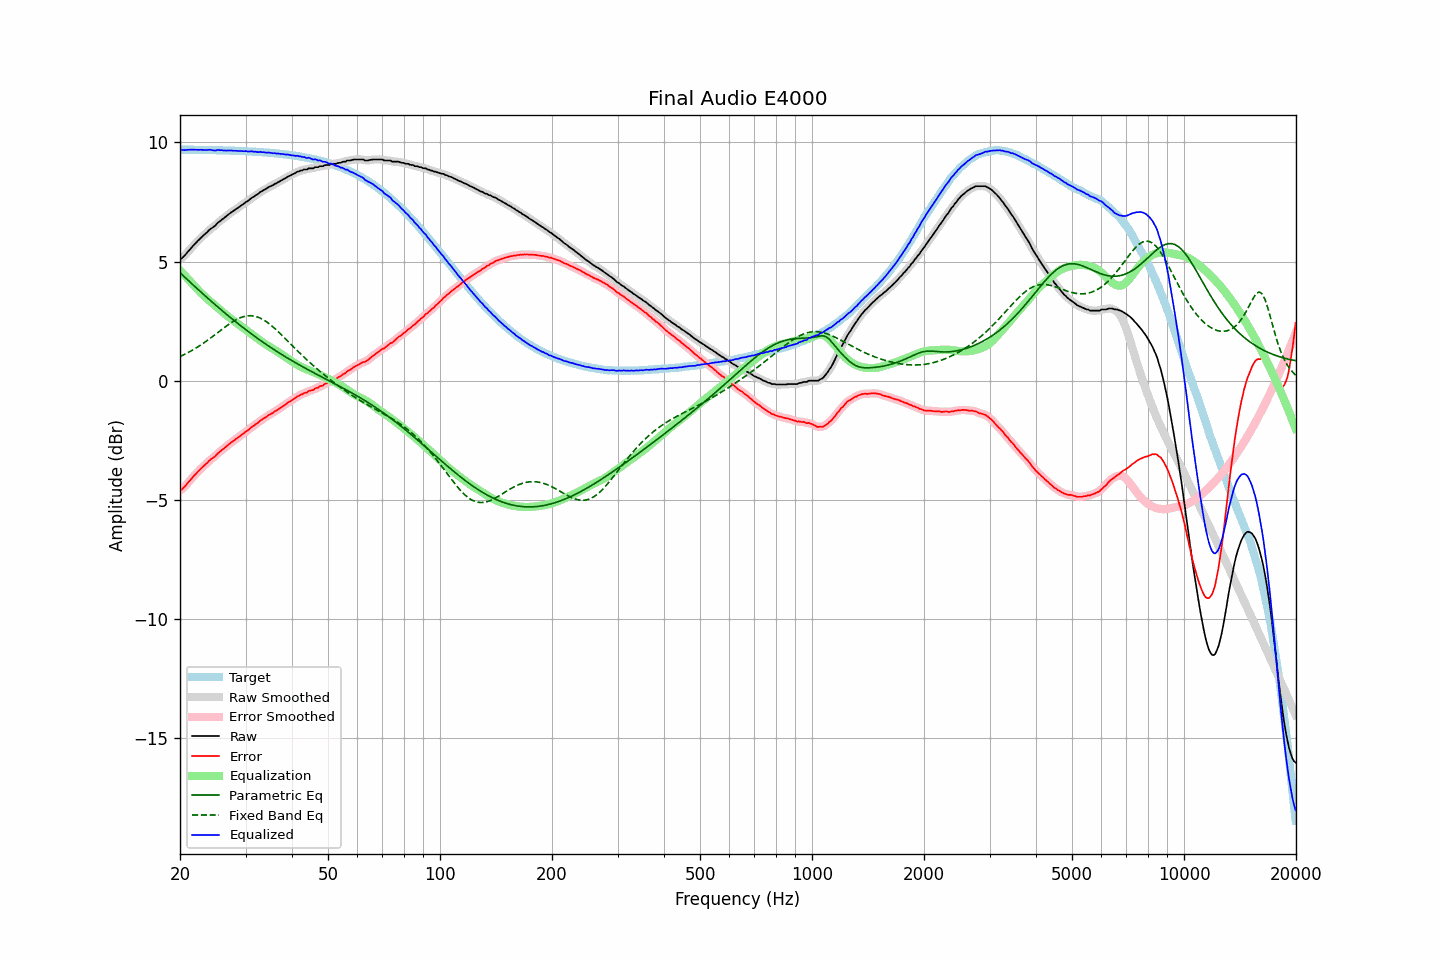

The table this chart was drawn from, first rows:
frequency, raw, error, smoothed, error_smoothed, equalization, parametric_eq, fixed_band_eq, equalized_raw, equalized_smoothed, target
20.00, 5.10, -4.60, 5.09, -4.61, 4.63, 4.53, 1.01, 9.73, 9.72, 9.70
20.20, 5.13, -4.57, 5.14, -4.56, 4.56, 4.47, 1.04, 9.69, 9.70, 9.70
20.40, 5.19, -4.50, 5.20, -4.50, 4.49, 4.40, 1.08, 9.68, 9.68, 9.70
20.61, 5.26, -4.44, 5.26, -4.43, 4.41, 4.34, 1.11, 9.67, 9.68, 9.69
20.81, 5.34, -4.35, 5.34, -4.36, 4.34, 4.28, 1.14, 9.68, 9.68, 9.69
21.02, 5.42, -4.27, 5.42, -4.28, 4.27, 4.21, 1.18, 9.69, 9.69, 9.69
21.23, 5.49, -4.20, 5.49, -4.20, 4.20, 4.15, 1.22, 9.69, 9.69, 9.69
21.44, 5.57, -4.12, 5.57, -4.12, 4.12, 4.09, 1.25, 9.70, 9.70, 9.69
21.66, 5.65, -4.04, 5.65, -4.04, 4.05, 4.03, 1.29, 9.70, 9.69, 9.69
21.87, 5.72, -3.97, 5.72, -3.97, 3.97, 3.97, 1.33, 9.69, 9.69, 9.69
22.09, 5.79, -3.90, 5.79, -3.90, 3.90, 3.90, 1.37, 9.69, 9.69, 9.69
22.31, 5.86, -3.83, 5.86, -3.83, 3.83, 3.84, 1.42, 9.69, 9.69, 9.69
22.54, 5.93, -3.76, 5.93, -3.76, 3.76, 3.78, 1.46, 9.69, 9.69, 9.69
22.76, 6.00, -3.68, 6.00, -3.69, 3.69, 3.72, 1.50, 9.69, 9.69, 9.68
22.99, 6.06, -3.62, 6.06, -3.62, 3.62, 3.66, 1.55, 9.68, 9.68, 9.68
23.22, 6.12, -3.56, 6.12, -3.56, 3.56, 3.60, 1.60, 9.68, 9.68, 9.68
23.45, 6.18, -3.50, 6.18, -3.50, 3.50, 3.54, 1.64, 9.68, 9.68, 9.68
23.69, 6.24, -3.44, 6.25, -3.43, 3.44, 3.48, 1.69, 9.68, 9.68, 9.68
23.92, 6.31, -3.37, 6.31, -3.37, 3.38, 3.42, 1.74, 9.69, 9.69, 9.68
24.16, 6.37, -3.31, 6.36, -3.31, 3.32, 3.36, 1.79, 9.69, 9.68, 9.68
24.40, 6.41, -3.26, 6.41, -3.26, 3.26, 3.30, 1.84, 9.67, 9.67, 9.68
24.65, 6.46, -3.21, 6.46, -3.21, 3.20, 3.24, 1.89, 9.66, 9.66, 9.67
24.89, 6.51, -3.16, 6.52, -3.15, 3.14, 3.18, 1.94, 9.65, 9.66, 9.67
25.14, 6.59, -3.08, 6.58, -3.09, 3.09, 3.12, 2.00, 9.68, 9.67, 9.67
25.39, 6.65, -3.02, 6.65, -3.02, 3.03, 3.07, 2.05, 9.68, 9.68, 9.67
25.65, 6.70, -2.97, 6.70, -2.96, 2.97, 3.01, 2.10, 9.67, 9.67, 9.67
25.91, 6.76, -2.91, 6.75, -2.91, 2.91, 2.95, 2.15, 9.67, 9.67, 9.66
26.16, 6.80, -2.86, 6.80, -2.86, 2.85, 2.90, 2.20, 9.66, 9.66, 9.66
26.43, 6.86, -2.80, 6.86, -2.80, 2.80, 2.84, 2.25, 9.66, 9.66, 9.66
26.69, 6.91, -2.75, 6.91, -2.75, 2.74, 2.78, 2.30, 9.65, 9.66, 9.66
26.96, 6.97, -2.69, 6.97, -2.69, 2.69, 2.73, 2.35, 9.66, 9.66, 9.66
27.23, 7.02, -2.64, 7.02, -2.64, 2.64, 2.67, 2.40, 9.66, 9.66, 9.65
27.50, 7.07, -2.58, 7.07, -2.58, 2.59, 2.62, 2.44, 9.66, 9.66, 9.65
27.77, 7.11, -2.54, 7.11, -2.53, 2.54, 2.56, 2.48, 9.65, 9.65, 9.65
28.05, 7.16, -2.49, 7.16, -2.49, 2.49, 2.51, 2.53, 9.65, 9.65, 9.65
28.33, 7.21, -2.43, 7.21, -2.44, 2.44, 2.45, 2.56, 9.65, 9.64, 9.64
28.62, 7.25, -2.39, 7.25, -2.39, 2.39, 2.40, 2.60, 9.64, 9.64, 9.64
28.90, 7.30, -2.34, 7.30, -2.34, 2.34, 2.35, 2.63, 9.64, 9.64, 9.64
29.19, 7.35, -2.29, 7.34, -2.29, 2.29, 2.29, 2.66, 9.64, 9.63, 9.64
29.48, 7.39, -2.24, 7.40, -2.24, 2.24, 2.24, 2.68, 9.63, 9.63, 9.63
29.78, 7.44, -2.19, 7.44, -2.19, 2.19, 2.19, 2.70, 9.63, 9.63, 9.63
30.08, 7.50, -2.13, 7.49, -2.14, 2.14, 2.14, 2.71, 9.64, 9.62, 9.63
30.38, 7.53, -2.09, 7.54, -2.09, 2.09, 2.09, 2.72, 9.61, 9.62, 9.62
30.68, 7.58, -2.04, 7.59, -2.03, 2.03, 2.03, 2.73, 9.61, 9.62, 9.62
30.99, 7.64, -1.98, 7.63, -1.98, 1.98, 1.98, 2.73, 9.62, 9.62, 9.62
31.30, 7.69, -1.92, 7.68, -1.93, 1.93, 1.93, 2.72, 9.62, 9.62, 9.61
31.61, 7.72, -1.89, 7.73, -1.88, 1.88, 1.88, 2.71, 9.60, 9.61, 9.61
31.93, 7.78, -1.83, 7.77, -1.83, 1.83, 1.84, 2.70, 9.61, 9.60, 9.60
32.24, 7.81, -1.79, 7.82, -1.78, 1.78, 1.79, 2.68, 9.59, 9.60, 9.60
32.57, 7.86, -1.74, 7.86, -1.73, 1.73, 1.74, 2.65, 9.59, 9.59, 9.60
32.89, 7.92, -1.67, 7.91, -1.68, 1.68, 1.69, 2.62, 9.60, 9.59, 9.59
33.22, 7.95, -1.64, 7.96, -1.63, 1.63, 1.64, 2.59, 9.58, 9.59, 9.59
33.55, 8.00, -1.58, 7.99, -1.59, 1.59, 1.60, 2.55, 9.59, 9.58, 9.58
33.89, 8.03, -1.55, 8.03, -1.54, 1.54, 1.55, 2.51, 9.57, 9.58, 9.58
34.23, 8.07, -1.50, 8.08, -1.50, 1.50, 1.50, 2.46, 9.57, 9.57, 9.57
34.57, 8.12, -1.45, 8.11, -1.45, 1.46, 1.46, 2.41, 9.58, 9.57, 9.57
34.92, 8.15, -1.41, 8.15, -1.41, 1.41, 1.41, 2.36, 9.56, 9.56, 9.56
35.27, 8.18, -1.37, 8.18, -1.37, 1.37, 1.37, 2.31, 9.55, 9.56, 9.55
35.62, 8.21, -1.34, 8.21, -1.33, 1.33, 1.33, 2.25, 9.54, 9.54, 9.55
35.97, 8.26, -1.28, 8.25, -1.29, 1.29, 1.28, 2.19, 9.55, 9.54, 9.54
... 635 more rows
